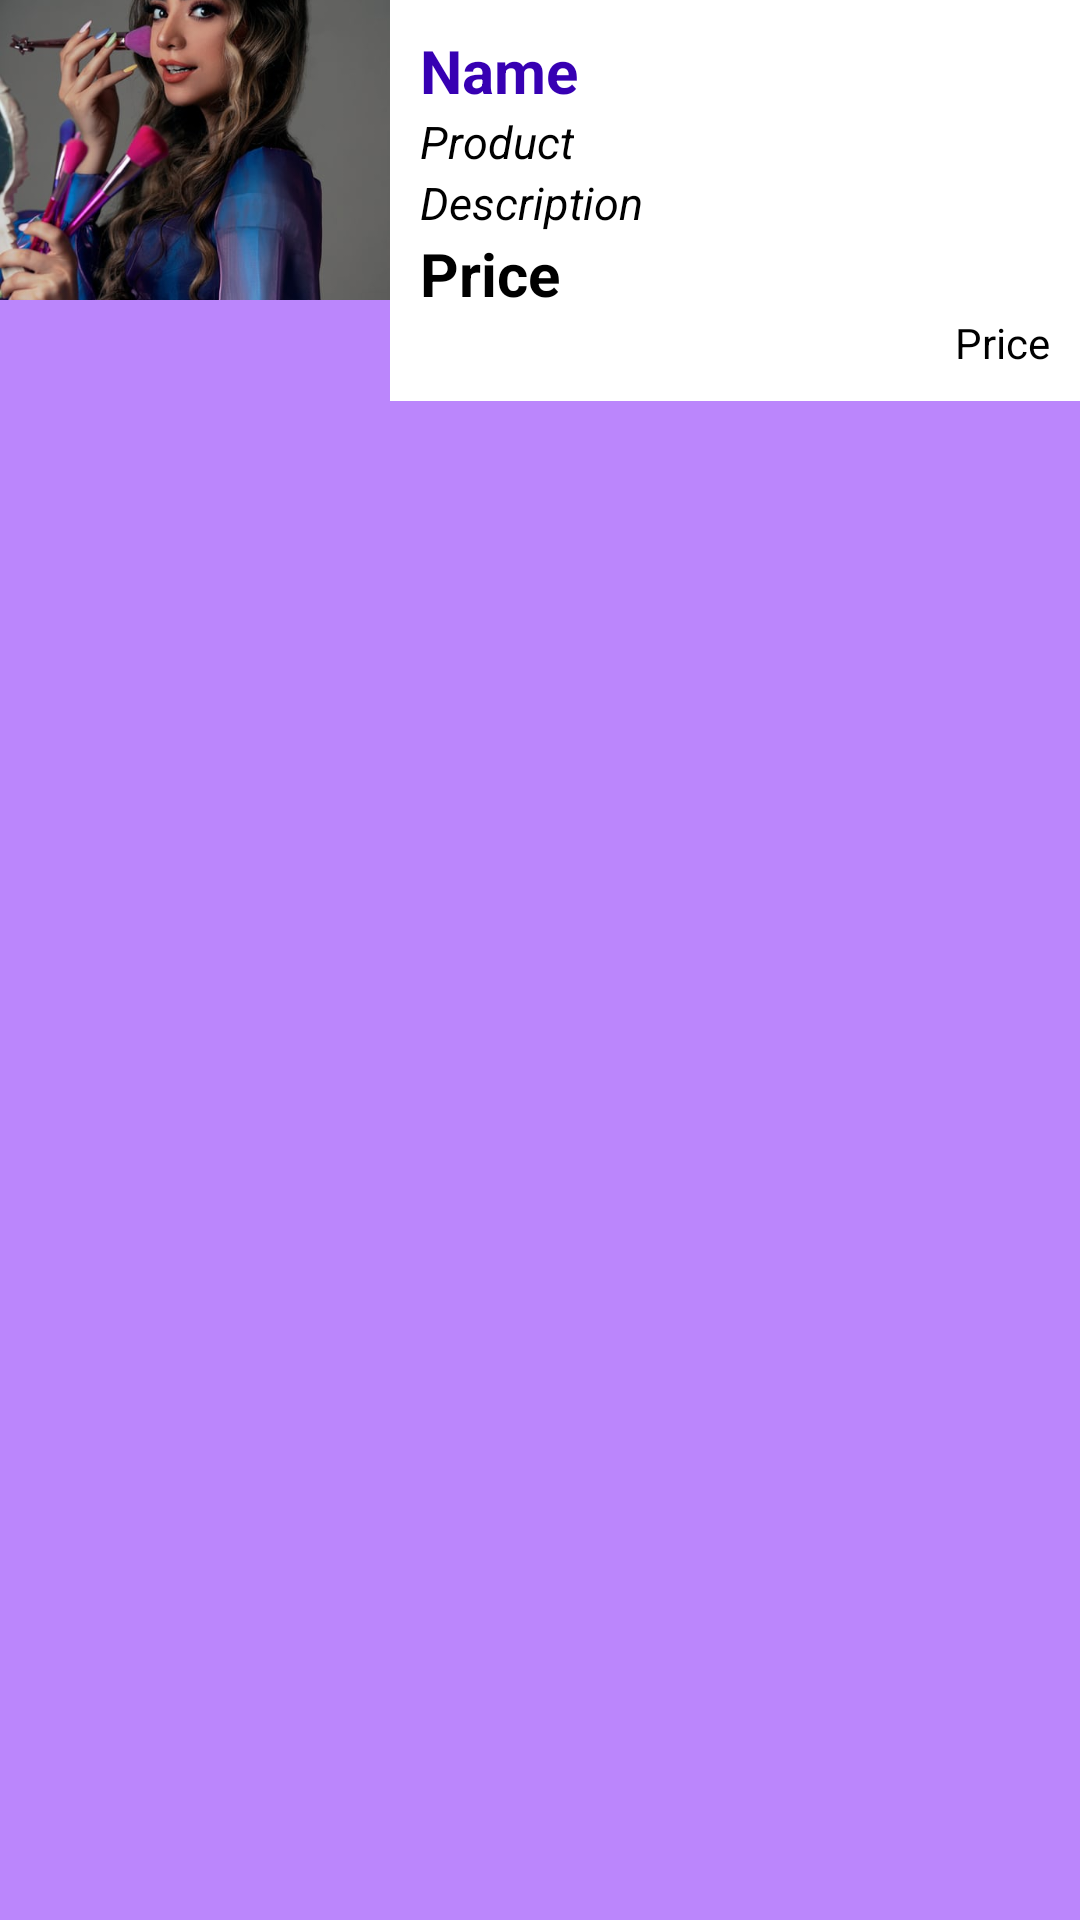

Layout XML and referenced resources for this Android screen:
<!-- AndroidManifest.xml: application theme Theme.BeautyPalour -->
<!-- res/layout/product_main.xml -->
<?xml version="1.0" encoding="utf-8"?>
<RelativeLayout xmlns:android="http://schemas.android.com/apk/res/android"
    android:layout_width="match_parent"
    android:layout_height="wrap_content"
    android:background="@color/purple_200">

        <ImageView
            android:layout_width="130dp"
            android:layout_height="100dp"
            android:id="@+id/productImageView"
            android:src="@drawable/beauty"
            android:scaleType="centerCrop"/>

        <LinearLayout
            android:orientation="vertical"
            android:layout_width="match_parent"
            android:background="#ffffff"
            android:layout_height="wrap_content"
            android:padding="10dp"
            android:layout_toRightOf="@+id/productImageView"
            android:layout_toEndOf="@id/productImageView">

            <TextView
                android:layout_width="wrap_content"
                android:layout_height="wrap_content"
                android:id="@+id/nameTextView"
                android:textSize="20dp"
                android:textStyle="bold"
                android:text="Name"
                android:textColor="@color/purple_700"/>

            <TextView
                android:layout_width="wrap_content"
                android:layout_height="wrap_content"
                android:text="Product"
                android:textStyle="italic"
                android:textSize="15dp"
                android:textColor="@color/black"
                android:id="@+id/ProductTextView"/>

            <TextView
                android:layout_width="wrap_content"
                android:layout_height="wrap_content"
                android:id="@+id/descriptionTextView"
                android:textSize="15dp"
                android:textStyle="italic"
                android:text="Description"
                android:textColor="@color/black"/>

            <TextView
                android:layout_width="wrap_content"
                android:layout_height="wrap_content"
                android:id="@+id/priceTextView"
                android:textSize="20dp"
                android:textStyle="bold"
                android:text="Price"
                android:textColor="@color/black"/>

            <RelativeLayout
                android:layout_width="match_parent"
                android:layout_height="wrap_content">

                <TextView
                    android:layout_width="wrap_content"
                    android:layout_height="wrap_content"
                    android:text="Price"
                    android:id="@+id/PriceTextView"
                    android:layout_alignParentEnd="true"
                    android:layout_alignParentRight="true"
                    android:textColor="@color/black"/>
            </RelativeLayout>

        </LinearLayout>






</RelativeLayout>
<!-- resources referenced by this layout -->
<resources>
  <!-- drawable beauty: jpeg bitmap (drawable, 43535 bytes) -->
  <style name="Theme.BeautyPalour" parent="Theme.MaterialComponents.DayNight.DarkActionBar">
          
          <item name="colorPrimary">@color/purple_500</item>
          <item name="colorPrimaryVariant">@color/purple_700</item>
          <item name="colorOnPrimary">@color/white</item>
          
          <item name="colorSecondary">@color/teal_200</item>
          <item name="colorSecondaryVariant">@color/teal_700</item>
          <item name="colorOnSecondary">@color/black</item>
          
          <item name="android:statusBarColor" tools:targetApi="l">?attr/colorPrimaryVariant</item>
          
      </style>
  <!-- not gathered from this repository: default colours our renderer supplied (Android Studio template values) -->
  <color name="purple_200">#FFBB86FC</color>
  <color name="purple_500">#FF6200EE</color>
  <color name="purple_700">#FF3700B3</color>
  <color name="teal_200">#FF03DAC5</color>
  <color name="teal_700">#FF018786</color>
  <color name="black">#FF000000</color>
  <color name="white">#FFFFFFFF</color>
</resources>
